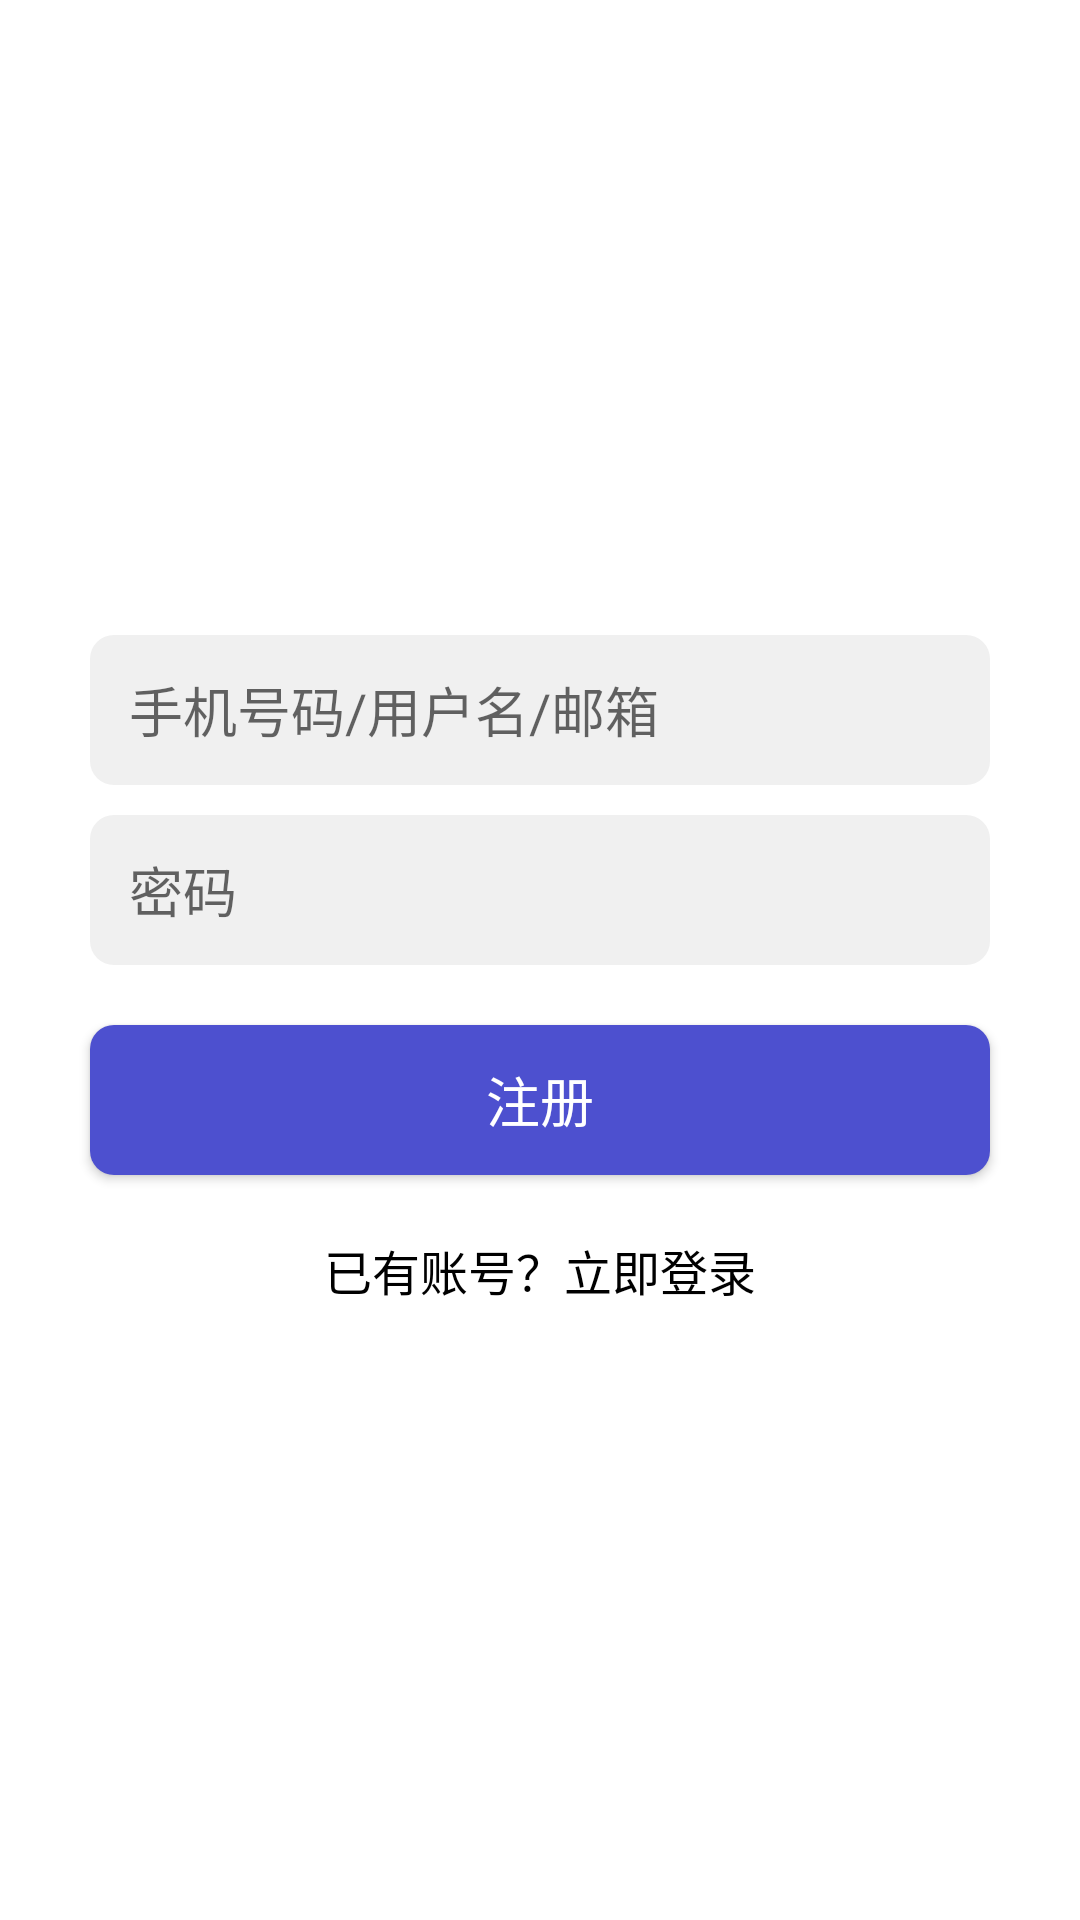

Produce the Android XML layout that renders to this screen, including the resource entries it uses.
<!-- AndroidManifest.xml: application theme AppTheme -->
<!-- res/layout/login_register.xml -->
<?xml version="1.0" encoding="utf-8"?>

<LinearLayout xmlns:android="http://schemas.android.com/apk/res/android"
    android:layout_width="match_parent"
    android:layout_height="match_parent"
    android:orientation="vertical"
    android:gravity="center"
    android:background="#FFFFFF">


    <EditText
        android:id="@+id/et_username"
        android:layout_width="300dp"
        android:layout_height="50dp"
        android:hint="手机号码/用户名/邮箱"
        android:background="@drawable/rounded_edittext_bg"
        android:textSize="18sp"
        android:layout_marginTop="7dp"
        android:paddingLeft="13dp"/>


    <EditText
        android:id="@+id/et_password"
        android:layout_width="300dp"
        android:layout_height="50dp"
        android:hint="密码"
        android:background="@drawable/rounded_edittext_bg"
        android:textSize="18sp"
        android:layout_marginTop="10dp"
        android:paddingLeft="13dp"/>

    <Button
        android:id="@+id/btn_register"
        android:layout_width="300dp"
        android:layout_height="50dp"
        android:text="注册"
        android:background="@drawable/rounded_button_bg"
        android:textColor="#FFFFFF"
        android:textSize="18sp"
        android:layout_marginTop="20dp"/>

    <TextView
        android:id="@+id/tv_login"
        android:layout_width="wrap_content"
        android:layout_height="wrap_content"
        android:text="已有账号？立即登录"
        android:textColor="#000000"
        android:textSize="16sp"
        android:layout_marginTop="20dp"/>

</LinearLayout>
<!-- resources referenced by this layout -->
<resources>
  <!-- drawable rounded_button_bg (drawable) -->
  <shape xmlns:android="http://schemas.android.com/apk/res/android"
      android:shape="rectangle">
      <solid android:color="#4D50CF" /> 
      <corners android:radius="8dp" /> 
  </shape>
  <!-- drawable rounded_edittext_bg (drawable) -->
  <shape xmlns:android="http://schemas.android.com/apk/res/android"
      android:shape="rectangle">
      <solid android:color="#F0F0F0" /> 
      <corners android:radius="8dp" /> 
  </shape>
  <style name="AppTheme" parent="Theme.AppCompat.Light.DarkActionBar">
          
          <item name="colorPrimary">@color/colorPrimary</item>
          <item name="colorPrimaryDark">@color/colorPrimaryDark</item>
          <item name="colorAccent">@color/colorAccent</item>
      </style>
  <color name="colorPrimary">#3F51B5</color>
  <color name="colorPrimaryDark">#303F9F</color>
  <color name="colorAccent">#FF4081</color>
</resources>
